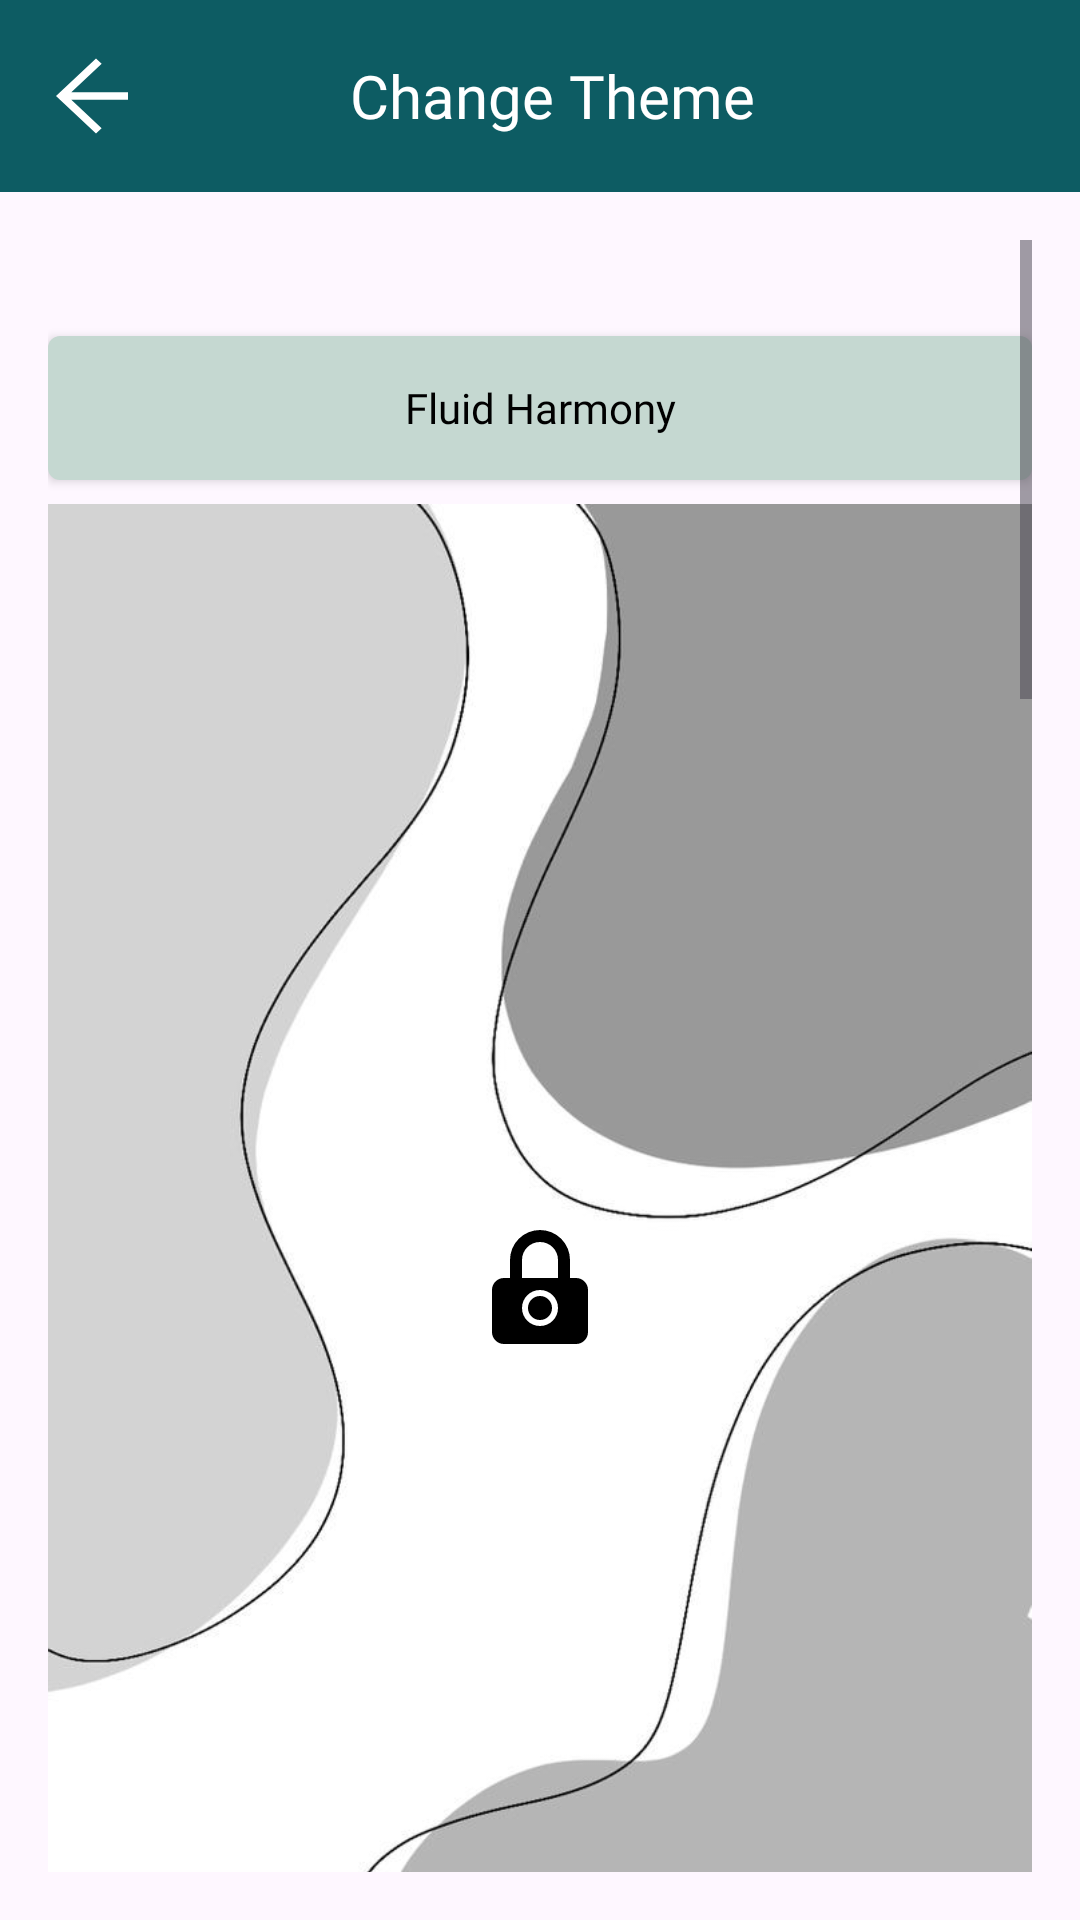

Write the Android layout XML for this screen, with the resource values it uses.
<!-- AndroidManifest.xml: application theme Theme.P04_Team4 -->
<!-- res/layout/activity_theme_selection.xml -->
<RelativeLayout xmlns:android="http://schemas.android.com/apk/res/android"
    xmlns:app="http://schemas.android.com/apk/res-auto"
    android:layout_width="match_parent"
    android:layout_height="match_parent">

    <androidx.appcompat.widget.Toolbar
        android:id="@+id/toolbar"
        android:layout_width="match_parent"
        android:layout_height="?attr/actionBarSize"
        android:background="#0D5C63"
        android:backgroundTint="#0D5C63"
        android:theme="@style/ThemeOverlay.AppCompat.Dark.ActionBar"
        android:elevation="4dp"
        app:title="">

        <ImageButton
            android:id="@+id/backArrow"
            android:layout_width="wrap_content"
            android:layout_height="wrap_content"
            android:src="@drawable/ic_arrow_back"
            android:contentDescription="@string/back_button"
            android:background="?attr/selectableItemBackgroundBorderless"
            android:layout_alignParentStart="true"
            android:layout_margin="8dp" />

        <TextView
            android:id="@+id/toolbar_title"
            android:layout_width="wrap_content"
            android:layout_height="wrap_content"
            android:text="Change Theme"
            android:fontFamily="@font/alata"
            android:textSize="20sp"
            android:textColor="@android:color/white"
            android:layout_gravity="center"
            android:layout_marginStart="16dp"/>
    </androidx.appcompat.widget.Toolbar>

    <ScrollView
        android:layout_width="match_parent"
        android:layout_height="match_parent"
        android:layout_below="@id/toolbar"
        android:padding="16dp">

        <LinearLayout
            android:layout_width="match_parent"
            android:layout_height="wrap_content"
            android:orientation="vertical">

            <Button
                android:id="@+id/btnTheme1"
                android:layout_width="match_parent"
                android:layout_height="wrap_content"
                android:text="Fluid Harmony"
                style="@style/CustomButton"
                android:layout_marginTop="32dp"
                android:background="@drawable/button_background"
                android:textColor="@android:color/black"
                android:fontFamily="@font/alata"/>

            <FrameLayout
                android:layout_width="match_parent"
                android:layout_height="wrap_content"
                android:layout_marginTop="8dp">

                <ImageView
                    android:id="@+id/themeImage1"
                    android:layout_width="match_parent"
                    android:layout_height="wrap_content"
                    android:adjustViewBounds="true"
                    android:scaleType="fitCenter"
                    android:src="@drawable/theme_1" />

                <ImageView
                    android:id="@+id/lockIcon1"
                    android:layout_width="48dp"
                    android:layout_height="48dp"
                    android:layout_gravity="center"
                    android:src="@drawable/ic_lock" />

            </FrameLayout>

            <Button
                android:id="@+id/btnTheme2"
                style="@style/CustomButton"
                android:layout_width="match_parent"
                android:layout_height="wrap_content"
                android:layout_marginTop="31dp"
                android:background="@drawable/button_background"
                android:fontFamily="@font/alata"
                android:text="Blue Blossom"
                android:textColor="@android:color/black" />

            <FrameLayout
                android:layout_width="match_parent"
                android:layout_height="wrap_content"
                android:layout_marginTop="8dp">

                <ImageView
                    android:id="@+id/themeImage2"
                    android:layout_width="match_parent"
                    android:layout_height="wrap_content"
                    android:adjustViewBounds="true"
                    android:scaleType="fitCenter"
                    android:src="@drawable/theme_2" />

                <ImageView
                    android:id="@+id/lockIcon2"
                    android:layout_width="48dp"
                    android:layout_height="48dp"
                    android:layout_gravity="center"
                    android:src="@drawable/ic_lock" />

            </FrameLayout>

            <Button
                android:id="@+id/btnTheme3"
                android:layout_width="match_parent"
                android:layout_height="wrap_content"
                android:text="Playful Safari"
                style="@style/CustomButton"
                android:layout_marginTop="32dp"
                android:background="@drawable/button_background"
                android:textColor="@android:color/black"
                android:fontFamily="@font/alata"/>

            <FrameLayout
                android:layout_width="match_parent"
                android:layout_height="wrap_content"
                android:layout_marginTop="8dp">

                <ImageView
                    android:id="@+id/themeImage3"
                    android:layout_width="match_parent"
                    android:layout_height="wrap_content"
                    android:adjustViewBounds="true"
                    android:scaleType="fitCenter"
                    android:src="@drawable/theme_3" />

                <ImageView
                    android:id="@+id/lockIcon3"
                    android:layout_width="48dp"
                    android:layout_height="48dp"
                    android:layout_gravity="center"
                    android:src="@drawable/ic_lock" />

            </FrameLayout>

            <Button
                android:id="@+id/btnRemoveTheme"
                android:layout_width="match_parent"
                android:layout_height="wrap_content"
                android:text="Remove Theme"
                android:layout_marginTop="32dp"
                style="@style/CustomButton"
                android:textColor="@android:color/black"
                android:fontFamily="@font/alata"/>

        </LinearLayout>

    </ScrollView>

</RelativeLayout>
<!-- resources referenced by this layout -->
<resources>
  <!-- drawable button_background (drawable) -->
  <shape xmlns:android="http://schemas.android.com/apk/res/android">
      <solid android:color="#0D5C63" />
      <corners android:radius="4dp"/> 
      <padding
          android:left="8dp"
          android:top="8dp"
          android:right="8dp"
          android:bottom="8dp"/>
  </shape>
  <!-- drawable ic_arrow_back (drawable) -->
  <?xml version="1.0" encoding="utf-8"?>
  <vector xmlns:android="http://schemas.android.com/apk/res/android"
      android:width="32dp"
      android:height="30dp"
      android:viewportWidth="24"
      android:viewportHeight="24">
      <path
          android:fillColor="#FFFFFF"
          android:pathData="M20,11H5.83l7.59,-7.59L12,2l-10,10 10,10 1.41,-1.41L5.83,13H20v-2z"/>
  </vector>
  <!-- drawable ic_lock (drawable) -->
  <vector xmlns:android="http://schemas.android.com/apk/res/android"
      android:width="24dp"
      android:height="24dp"
      android:viewportWidth="24"
      android:viewportHeight="24">
      <path
          android:fillColor="#000000"
          android:pathData="M12,17a2,2 0 1,1 0,-4 2,2 0 0,1 0,4zm6,-7h-1V7a5,5 0 0,0 -10,0v3H6a2,2 0 0,0 -2,2v7a2,2 0 0,0 2,2h12a2,2 0 0,0 2,-2v-7a2,2 0 0,0 -2,-2zm-6,8c-1.66,0 -3,-1.34 -3,-3s1.34,-3 3,-3 3,1.34 3,3 -1.34,3 -3,3zm3,-8H9V7c0,-1.66 1.34,-3 3,-3s3,1.34 3,3v3z" />
  </vector>
  <!-- drawable theme_1: jpg bitmap (drawable, 24045 bytes) -->
  <!-- drawable theme_2: jpg bitmap (drawable, 69954 bytes) -->
  <!-- drawable theme_3: jpg bitmap (drawable, 40626 bytes) -->
  <string name="back_button">Sticker Image</string>failed_to_update_profile
  <style name="CustomButton" parent="Widget.MaterialComponents.Button">
          <item name="backgroundTint">@color/button_background_color</item>
          <item name="cornerRadius">16dp</item>
          <item name="android:textAllCaps">false</item>
          <item name="android:padding">0dp</item>
          <item name="android:letterSpacing">0</item>
      </style>
  <style name="Theme.P04_Team4" parent="Base.Theme.P04_Team4" />
  <color name="button_background_color">#C5D8D1</color>
  <style name="Base.Theme.P04_Team4" parent="Theme.Material3.DayNight.NoActionBar">
          
          
      </style>
</resources>
